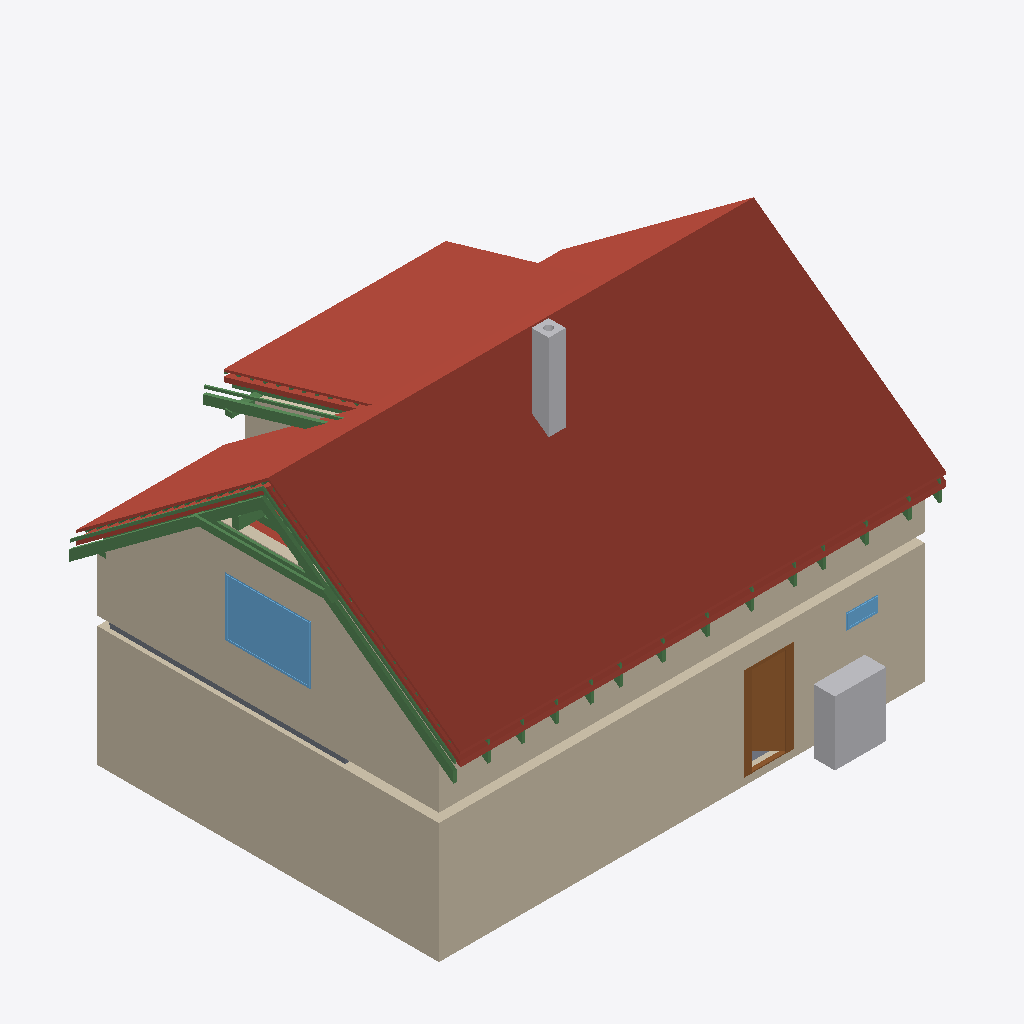
Isometric view of an IFC building model (IFC-SPF (STEP), schema IFC4, length unit metre), seen from the south-west, elements coloured by IFC class: 26 beams (green), 18 roofs (red-brown), 9 walls (beige), 3 slabs (grey), 2 other elements (light grey), 2 windows (light blue), 1 door (brown).
Extent 11.6 m × 9.2 m × 8.8 m (x, y, z). Storeys (11): Ground floor at 0.00 m; Upper floor at 3.03 m; Roof - -2: Vapour barrier at 3.03 m; Roof - -3: Gypsum plasterboard at 3.03 m; Roof - 0: Rafters at 3.03 m; Roof - 0a: Collar ties at 3.03 m; Roof - +1: Wood fiberboard at 3.03 m; Roof - +2: Underlay at 3.03 m; Roof - +3: Counter-battens at 3.03 m; Roof - +4: Tile battens at 3.03 m; Roof - +5: Tiles at 3.03 m. Elements (316): 205 IfcBeam, 54 IfcSlab, 19 IfcWall, 15 IfcFurniture, 8 IfcDoor, 7 IfcWindow, 5 IfcSanitaryTerminal, 1 IfcChimney, 1 IfcStair, 1 IfcStairFlight.

HEADER;
FILE_DESCRIPTION(('ViewDefinition[DesignTransferView]'),'2;1');
FILE_NAME('/dev/null','2026-09-13T06:45:11+02:00',(''),(''),'IfcOpenShell 0.8.5','IfcOpenShell 0.8.5','Nobody');
FILE_SCHEMA(('IFC4'));
ENDSEC;
DATA;
#1=IFCPROJECT('0zRfpV9YL4yvgZAmx$9QXb',$,'My house',$,$,$,$,(#10,#15),#5);
#19=IFCSITE('15DV7J8jn1Ke3K283vhqFX',$,'Site',$,$,#27,$,$,$,$,$,$,$,$);
#20=IFCBUILDING('3WNfTu8DP3cx8ThashxXYp',$,'My house',$,$,#32,$,$,$,$,$,$);
#33=IFCBUILDINGSTOREY('2E94O5HN9ESAs$H2DJIdyZ',$,'Ground floor',$,$,#39,$,$,$,0.0);
#40=IFCBUILDINGSTOREY('0dk6nCwpT9H9wHA$NV457e',$,'Upper floor',$,$,#45,$,$,$,3.03);
#12948=IFCBUILDINGSTOREY('1DWHq01fP56OcZt$fPdz3E',$,'Roof - -2: Vapour barrier','Visibility container for Vapour barrier','ROOF_LAYER',#12953,$,$,$,3.03);
#12954=IFCBUILDINGSTOREY('20GhgBdSr0CuuX7L2eN2wW',$,'Roof - -3: Gypsum plasterboard','Visibility container for Gypsum plasterboard','ROOF_LAYER',#12959,$,$,$,3.03);
#12960=IFCBUILDINGSTOREY('1kJAbsJ5r7Iw7GYqipT3JN',$,'Roof - 0: Rafters','Visibility container for Rafters','ROOF_LAYER',#12965,$,$,$,3.03);
#12966=IFCBUILDINGSTOREY('3iKrFrd3b5_BJsTayAFWwc',$,'Roof - 0a: Collar ties','Visibility container for Collar ties','ROOF_LAYER',#12971,$,$,$,3.03);
#12972=IFCBUILDINGSTOREY('37KW_5WfL5ZPPEXNMpSxzd',$,'Roof - +1: Wood fiberboard','Visibility container for Wood fiberboard','ROOF_LAYER',#12977,$,$,$,3.03);
#12978=IFCBUILDINGSTOREY('1ZcqJ864rFyApwg6wW_43d',$,'Roof - +2: Underlay','Visibility container for Roofing underlay','ROOF_LAYER',#12983,$,$,$,3.03);
#12984=IFCBUILDINGSTOREY('0rDgfbCEj1EApfeeeY6DPj',$,'Roof - +3: Counter-battens','Visibility container for Counter-battens','ROOF_LAYER',#12989,$,$,$,3.03);
#12990=IFCBUILDINGSTOREY('3LJPcxeYLFaRth_Mp7qLp6',$,'Roof - +4: Tile battens','Visibility container for Tile battens','ROOF_LAYER',#12995,$,$,$,3.03);
#12996=IFCBUILDINGSTOREY('3v5wcB_8D6ZhD$S8Wx1eyF',$,'Roof - +5: Tiles','Visibility container for Roof tiles','ROOF_LAYER',#13001,$,$,$,3.03);
#13549=IFCSLAB('02C5PSv$r22ufSY9GSOjx2',$,'Street segment 2 roof tiles',$,$,#13593,#13579,$,.ROOF.);
#197=IFCWALL('2HvgJAulb2jvtMNTAxn7yF',$,'Wall 1',$,$,#207,#218,$,$);
#13262=IFCSLAB('0Q6rcnbxX7aP_JAwD3nP_X',$,'Street segment 1 roof tiles',$,$,#13312,#13292,$,.ROOF.);
#273=IFCWALL('2Ws3C84117Shmq5ETwuE5k',$,'Wall 4',$,$,#282,#293,$,$);
#13830=IFCSLAB('1KbvexC4b6a9rwvgFepDPs',$,'Street segment 3 roof tiles',$,$,#13874,#13860,$,.ROOF.);
#11357=IFCWALL('1tJO$ijpH2$erBPgbi1b8Z',$,'Wall 4',$,$,#11366,#11401,$,$);
#14527=IFCSLAB('18k8Flqyf9i9sM7lZRdqN9',$,'Dormer segment 2 roof tiles',$,$,#14571,#14557,$,.ROOF.);
#11307=IFCWALL('0rwXJB_sfCI8Q103c0G909',$,'Wall 2',$,$,#11316,#11327,$,$);
#14111=IFCSLAB('2CYIqyXJnBFPpfT7DmyVES',$,'Garden segment 1 roof tiles',$,$,#14155,#14141,$,.ROOF.);
#1251=IFCFURNITURE('0hl28TkGLBOBsGcH5e5yf8',$,'Tepelné?Čerpadlo',$,'Tepelné?Čerpadlo',#1256,#1263,$,.USERDEFINED.);
#12723=IFCWINDOW('08v1ktetrCuuXlTbAJrmS7',$,'Window 3',$,$,#12800,#12724,$,1.375,2.0,.WINDOW.,.SINGLE_PANEL.,$);
#572=IFCDOOR('2pEw56oHr05uO4CVhIFntG',$,'Door 1',$,$,#693,#582,$,2.15,0.9,.DOOR.,.SINGLE_SWING_RIGHT.,$);
#14808=IFCSLAB('0NhsV_n_DBixjmut1BCeWj',$,'Garden segment 3 roof tiles',$,$,#14852,#14838,$,.ROOF.);
#2639=IFCCHIMNEY('1R2AxY1YD7hPIQoCdqbzIG',$,'Main chimney',$,$,#2644,#2659,$,.NOTDEFINED.);
#20038=IFCBEAM('1lHcRejS1AGAnTnJohm5sq',$,'Rafter 1',$,'RAFTER',#20085,#20069,$,.USERDEFINED.);
#14246=IFCSLAB('23WF787AP6ZvOgM67lHn3X',$,'Garden segment 2 above dormer roof tiles',$,$,#14290,#14276,$,.ROOF.);
#20134=IFCBEAM('3mmjBuI4XCjfNf5JQLiWKf',$,'Rafter 1',$,'RAFTER',#20180,#20165,$,.USERDEFINED.);
#13211=IFCSLAB('3wZvg4gT129xZ7ruAgo53G',$,'Street segment 1 roofing underlay',$,$,#13261,#13241,$,.ROOF.);
#13160=IFCSLAB('1rZ20S$vrCDuNp5unwNsDO',$,'Street segment 1 wood fiberboard',$,$,#13210,#13190,$,.ROOF.);
#19955=IFCBEAM('2cCzccFoP1hQwqoxOG2oD5',$,'Collar tie 1 left',$,$,#19996,#19986,$,.BEAM.);
#21038=IFCBEAM('0xnyoro9T02O4q6GBhIuyL',$,'Rafter 1',$,'RAFTER',#21084,#21069,$,.USERDEFINED.);
#20086=IFCBEAM('2XWtocLlrApvxJyrCZBPFP',$,'Street counter-batten 1',$,$,#20133,#20117,$,.BEAM.);
#13459=IFCSLAB('2asM2UJ05AcwQF$93Adhw7',$,'Street segment 2 wood fiberboard',$,$,#13503,#13489,$,.ROOF.);
#13504=IFCSLAB('1liSfWF4fErxrtvo80b9jm',$,'Street segment 2 roofing underlay',$,$,#13548,#13534,$,.ROOF.);
#14021=IFCSLAB('22956F7obCouQJzV7uNerT',$,'Garden segment 1 wood fiberboard',$,$,#14065,#14051,$,.ROOF.);
#20181=IFCBEAM('2RnNtkRmXCLx6vgiIcTRGR',$,'Garden counter-batten 1',$,$,#20227,#20212,$,.BEAM.);
#11406=IFCWALL('2RU55nICb0b85v_AlfVWJS',$,'Wall 5',$,$,#11415,#11450,$,$);
#3256=IFCSLAB('0TfCi642DFewC0Vs5Q2Dj1',$,'Ceiling 1 a',$,$,#3262,#3266,$,.FLOOR.);
#13740=IFCSLAB('2tpiHIPO1EMuF1EkO8q0nu',$,'Street segment 3 wood fiberboard',$,$,#13784,#13770,$,.ROOF.);
#13785=IFCSLAB('3_vXP4vVLBTPbavRDxizHJ',$,'Street segment 3 roofing underlay',$,$,#13829,#13815,$,.ROOF.);
#11332=IFCWALL('24S5wV9wz7DPY7pUBXK$wA',$,'Wall 3',$,$,#11341,#11352,$,$);
#19997=IFCBEAM('3McFTV3xj6ow6eCZ91NxWW',$,'Collar tie 1 right',$,$,#20037,#20028,$,.BEAM.);
#14437=IFCSLAB('3v29L22NL8Lu9UVzwrRu9o',$,'Dormer segment 2 wood fiberboard',$,$,#14481,#14467,$,.ROOF.);
#14482=IFCSLAB('3pK5G7agfA$BNhe80McyR$',$,'Dormer segment 2 roofing underlay',$,$,#14526,#14512,$,.ROOF.);
#21085=IFCBEAM('006UTtPe19_ReKJdmOK3L7',$,'Dormer counter-batten 5',$,$,#21131,#21116,$,.BEAM.);
#736=IFCWINDOW('1gf9IA4bLCORNRGrFNVC7O',$,'Window 1',$,$,#813,#737,$,0.375,0.75,.WINDOW.,.SINGLE_PANEL.,$);
#4670=IFCSLAB('1uGFP88dv80AdcbJqvMp2r',$,'Ceiling 1 b',$,$,#4675,#4679,$,.FLOOR.);
#14066=IFCSLAB('0ziVg8sR15Kw$bVUH9jY8$',$,'Garden segment 1 roofing underlay',$,$,#14110,#14096,$,.ROOF.);
#21402=IFCBEAM('39RsiutCTA7hbM87qnY3XW',$,'Rafter 1',$,'RAFTER',#21448,#21433,$,.USERDEFINED.);
#12222=IFCBEAM('1cVQDuif5BVe_kQ9uNa2sg',$,'Beam',$,$,#12227,#12236,$,.BEAM.);
#14853=IFCSLAB('136TFr9FLFXgSMgJ8mkc9Y',$,'Flat ceiling segment 1 vapour barrier',$,$,#14911,#14897,$,.ROOF.);
#11282=IFCWALL('3We3cepST6aO5FoIdsvKeH',$,'Wall 1',$,$,#11291,#11302,$,$);
#12298=IFCBEAM('3IaVqstan2IRsZh7uqQgOM',$,'Beam',$,$,#12303,#12312,$,.BEAM.);
#20404=IFCBEAM('1Ajdif_8D7ueiNYx6SSDsf',$,'Rafter 1',$,'RAFTER',#20450,#20435,$,.USERDEFINED.);
#20228=IFCBEAM('3empd7vBjBmRUFYbEvHNDb',$,'Collar tie 2 left',$,$,#20268,#20259,$,.BEAM.);
#149=IFCSLAB('0FthUf1cH7Mgtf7bRRw30I',$,'Chodba',$,$,#154,#161,$,.FLOOR.);
#23938=IFCBEAM('1CiRzwjcf6V8M7Chtnfv26',$,'Rafter 1',$,'RAFTER',#23984,#23969,$,.USERDEFINED.);
#21848=IFCBEAM('2YIfYEzHn3xeuR3Pi78_Aa',$,'Rafter 1',$,'RAFTER',#21894,#21879,$,.USERDEFINED.);
#23668=IFCBEAM('3Q4rMyZA5EvvwiGrq2Lta_',$,'Rafter 1',$,'RAFTER',#23714,#23699,$,.USERDEFINED.);
#21578=IFCBEAM('3Q$ZtYAkP0mhAlBHd9W4B_',$,'Rafter 1',$,'RAFTER',#21624,#21609,$,.USERDEFINED.);
#21214=IFCBEAM('23MuVoR1X74xe4D$J16j1p',$,'Rafter 1',$,'RAFTER',#21260,#21245,$,.USERDEFINED.);
#20310=IFCBEAM('0C_9S6Zh1FV9H7BHCfZf_5',$,'Rafter 1',$,'RAFTER',#20356,#20341,$,.USERDEFINED.);
#22940=IFCBEAM('3DScdNfc1EcBRIJPZtOBq5',$,'Rafter 1',$,'RAFTER',#22986,#22971,$,.USERDEFINED.);
#24208=IFCBEAM('2ObbAgsfnBQx_LitcCK2TV',$,'Rafter 1',$,'RAFTER',#24254,#24239,$,.USERDEFINED.);
#20580=IFCBEAM('1TmVbLuGr829F5uWIiTu9o',$,'Rafter 1',$,'RAFTER',#20626,#20611,$,.USERDEFINED.);
#22212=IFCBEAM('3mu$ZKRQTD9fTgLD88RGgq',$,'Rafter 1',$,'RAFTER',#22258,#22243,$,.USERDEFINED.);
#20850=IFCBEAM('3aJYuc4Hf3Yf_EXtCFR7y4',$,'Rafter 1',$,'RAFTER',#20896,#20881,$,.USERDEFINED.);
#23304=IFCBEAM('3aLiA7udb0xwCwie4yap4E',$,'Rafter 1',$,'RAFTER',#23350,#23335,$,.USERDEFINED.);
#22576=IFCBEAM('2KLocm$p98pRc9o_GNZOUh',$,'Rafter 1',$,'RAFTER',#22622,#22607,$,.USERDEFINED.);
#223=IFCWALL('1yrW2Kf4bAJhScv2u8w0S2',$,'Wall 2',$,$,#232,#243,$,$);
#248=IFCWALL('0lxNdvwPD5Wff58V_CuKf_',$,'Wall 3',$,$,#257,#268,$,$);
ENDSEC;
